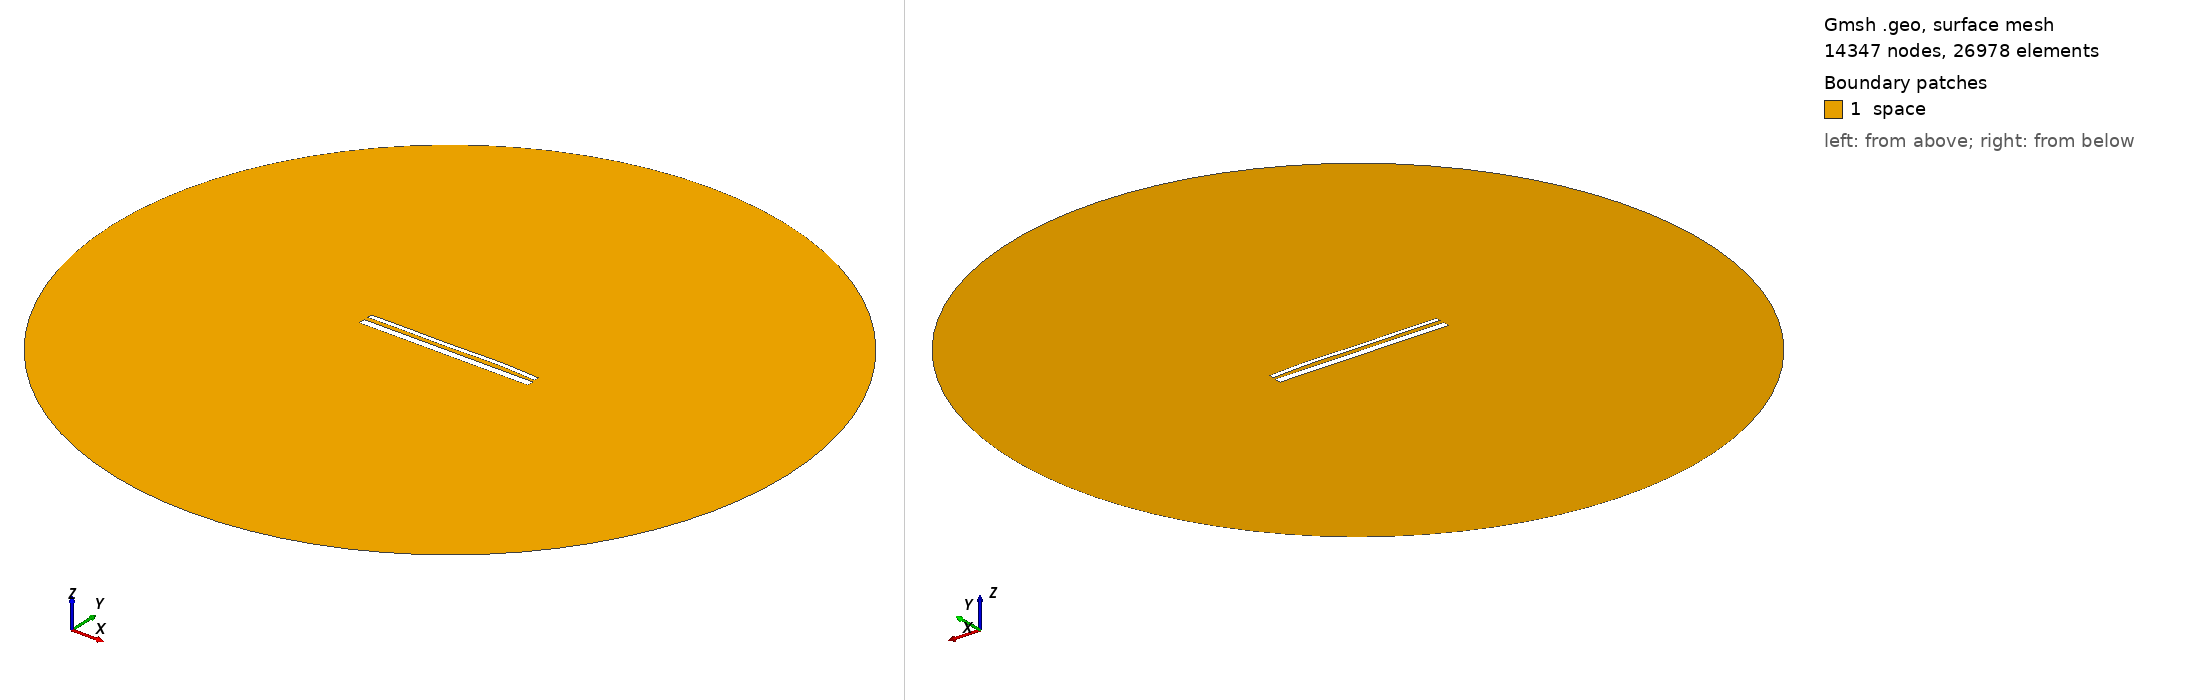

Gmsh geometry script, surface-meshed: 14347 nodes, 26978 surface elements. Boundary patches (legend numbers): 1 space. Left view from above one corner, right view from below the opposite corner. Legend entries are the model's physical surfaces. The drawing asked Gmsh for element sizes between 1% and 20% of the model's largest extent; the script's own settings can give other sizes.

=== 14730.geo (drawn) ===
//---------------------------------------
// Geometry kernel
//---------------------------------------

SetFactory("OpenCASCADE");



//---------------------------------------
// Parameters of the geometry
//---------------------------------------

// Overetch of the upper plate
overetch = 0.5;

// Distance between the plates
distance = 2.25;

// Discretization over the x axis (for the deformation)
nx = 50; 

// Length of the plate
L = 100 - overetch; 

// Number of modes
n = 4; 

// 1st mode coefficient
coeff(1) = 0.0;
beta(1) = 0.596864 * 3.1415926535 / L;

// 2nd mode coefficient
coeff(2) = 0.15;
beta(2) = 1.49418 * 3.1415926535 / L;

// 3rd mode coefficient
coeff(3) = -0.15;
beta(3) = 2.50025 * 3.1415926535 / L;

// 4th mode coefficient
coeff(4) = 0.15;
beta(4) = 3.49999 * 3.1415926535 / L;



//---------------------------------------
// Upper plate (deformed rectangle)
//---------------------------------------

// Coordiantes of the upper plate
xmin = -50;
xmax = 50 - overetch;

// Height of the upper plate
yheight = 4 - 2 * overetch;

// Indexes of the points
UpperID[] = {};
LowerID[] = {};
LeftID[] = {};
RightID[] = {};

// Point index
p = 1;

// Horizontal edges
For i In {1:nx}
    x = xmin + (i-1)*(xmax - xmin)/(nx-1);

    y_bottom = distance / 2 + overetch;
    For j In {1:n}
        C = (Cosh(beta(j)*L) + Cos(beta(j)*L)) / (Sinh(beta(j)*L) + Sin(beta(j)*L));
        y_bottom  = y_bottom + coeff(j) * (Cosh(beta(j)*(x+50)) - Cos(beta(j)*(x+50)) - C * (Sinh(beta(j)*(x+50)) - Sin(beta(j)*(x+50))));
    EndFor

    y_top = y_bottom + yheight;

    Point(p) = {x, y_top, 0, 1.0};
    UpperID[i] = p;
    p = p + 1;

    Point(p) = {x, y_bottom, 0, 1.0};
    LowerID[i] = p;
    p = p + 1;
EndFor

// Create point lists
UpperPts[] = {}; LowerPts[] = {};
For i In {1:nx}
  UpperPts[] += {UpperID[i]};
  LowerPts[] += {LowerID[i]};
EndFor

// Build splines
Spline(1) = {UpperPts[]};
Spline(2) = {LowerPts[]};
Line(3) = {LowerPts[nx-1], UpperPts[nx-1]};
Line(4) = {LowerPts[0], UpperPts[0]};

// Build the plane surface
Curve Loop(1) = {2, 3, -1, -4};
Plane Surface(1) = {1};



//---------------------------------------
// Lower plate (rectangle)
//---------------------------------------

// Vertices
Point(1001) = {-50, -1, 0, 1.0};
Point(1002) = { 50, -1, 0, 1.0};
Point(1003) = { 50,  -5, 0, 1.0};
Point(1004) = {-50,  -5, 0, 1.0};

// Edges
Line(5) = {1001, 1002};
Line(6) = {1002, 1003};
Line(7) = {1003, 1004};
Line(8) = {1004, 1001};

// Plane surface
Line Loop(2) = {5, 6, 7, 8};
Plane Surface(2) = {2}; 



//---------------------------------------
// Outer (fictious) boundary
//---------------------------------------

// Points
Point(1005) = {0, 0, 0};       // Center
Point(1006) = {200, 0, 0};     // Start point
Point(1007) = {0, 200, 0};     // 90 degrees
Point(1008) = {-200, 0, 0};    // 180 degrees
Point(1009) = {0, -200, 0};    // 270 degrees

// Circle arcs (each needs start, center, end)
Circle(9) = {1006, 1005, 1007};
Circle(10) = {1007, 1005, 1008};
Circle(11) = {1008, 1005, 1009};
Circle(12) = {1009, 1005, 1006};

// Plane surface for the entire domain
Curve Loop(3) = {9, 10, 11, 12};
Surface(3) = {3};

// Subtract the plates from the whole domain to obtain the actual domain where we want to solve the equations
BooleanDifference{ Surface{3}; Delete; }{ Surface{1}; Surface{2}; Delete; }




//---------------------------------------
// Transfinite Lines/Curves
//---------------------------------------

// Set the number of points on the boundaries
r = 7;

// Plates
Transfinite Curve {1, 2} = 50*r Using Progression 1;
Transfinite Curve {3, 4} = 2*r Using Progression 1;
Transfinite Line {5, 7} = 50*r Using Progression 1;
Transfinite Line {6, 8} = 2*r Using Progression 1;

// Outer boundary
Transfinite Line {9, 10, 11, 12} = 20 Using Progression 1;



//---------------------------------------
// Physical groups
//---------------------------------------                

// Physical curves (boundaries)
Physical Line("force_segment", 10) = {2};
Physical Line("upper_plate", 11) = {1, 3, 4};
Physical Line("lower_plate", 12) = {5, 6, 7, 8};
Physical Line("boundary", 20) = {9, 10, 11, 12};

// Physical Surfaces
Physical Surface("space", 30) = {3};



//---------------------------------------
// 6. Generate the Mesh
//---------------------------------------

// 2D mesh generation
Mesh 2;
